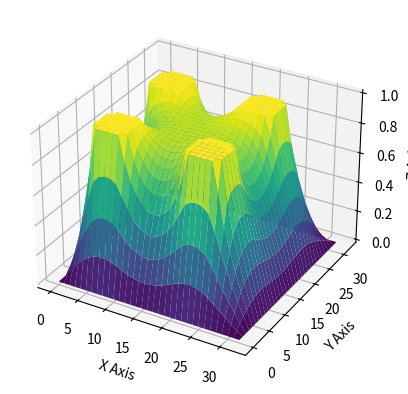

This figure's Python source:
import copy 
import matplotlib.pyplot as plt
#import numpy as np
import matplotlib as mpl


import tqdm
from tqdm import tqdm

import numpy as np


######################## TEST FUNCTION












##########################################################################################

def real_True(number): # turn complex number to negative
    if isinstance(number, int):
        return number
    elif isinstance(number, float):
        return number
    elif isinstance(number, complex):
        return -100

    
def int_True(number): # return int
    if isinstance(number, complex):
        return 0
    elif (number % 1==0):
        return -1
    else:
        return 0
    


def IBcboundary(i, j ,  x_len, y_len, d, r): # calculate boundary points for each i,j
    
    x = i * d
    y = j * d
    i_B1a_0= (x_len/2 - ( (r**2) - (y-y_len/2)**2 )**(1/2))/d
    i_B2b_0=(x_len/2 + ( (r**2) - (y-y_len/2)**2 )**(1/2))/d
    j_B1a_0=(y_len/2 - ( (r**2) - (x-x_len/2)**2 )**(1/2))/d
    j_B2b_0=(y_len/2 + ( (r**2) - (x-x_len/2)**2 )**(1/2))/d


    i_B1a= int(real_True(i_B1a_0)) 
    i_B2b=int(real_True(i_B2b_0)) +1 + int_True(i_B2b_0)
    j_B1a=int(real_True(j_B1a_0))
    j_B2b=int(real_True(j_B2b_0))+1 + int_True(j_B2b_0)



    return i_B1a, i_B2b, j_B1a, j_B2b
##########################################################################################




##########################################################################################

def IBcondiitionor(  i_B1a, i_B2b, j_B1a, j_B2b, j_max, i_max): # use each EP i,j to classify each EP
    GeneralP = [[0 for _ in range(0,j_max+1)] for _ in range(0,i_max+1)]
    P_xbl0 = copy.deepcopy(GeneralP)
    P_xbh0 = copy.deepcopy(GeneralP)
    P_ybl0 = copy.deepcopy(GeneralP)
    P_ybh0 = copy.deepcopy(GeneralP)


    C_xbl = copy.deepcopy(GeneralP)
    C_xbh = copy.deepcopy(GeneralP)
    C_ybl = copy.deepcopy(GeneralP)
    C_ybh = copy.deepcopy(GeneralP)

    C_edge = copy.deepcopy(GeneralP)

    C_xlyl = copy.deepcopy(GeneralP)
    C_xlyh = copy.deepcopy(GeneralP)
    C_xhyl = copy.deepcopy(GeneralP)
    C_xhyh = copy.deepcopy(GeneralP)

    

    a = 1
    b = 10
    c = 41
    d = 51


    for j in range(1,j_max):
        if i_B1a[j]>0:
            P_xbl0[j][i_B1a[j]] = a
        if i_B2b[j]>0:
            P_xbh0[j][i_B2b[j]] = b
    for i in range(1,i_max):
        if j_B1a[i]>0:
            P_ybl0[j_B1a[i]][i] = c
        if j_B2b[i]>0:
            P_ybh0[j_B2b[i]][i] = d

    for j in range(1,j_max):
        for i in range(1,i_max):
            if ((P_xbl0[j][i] + P_xbh0[j][i]==a+b) or (P_ybl0[j][i] + P_ybh0[j][i]==c+d)): # find out grid point just on the edge -->C_edge
                C_edge[j][i] = 1  

            if (P_xbl0[j][i] + P_ybl0[j][i] == a+c):     # find out where the edge cut x and y line, where x low y low -->C_xlyl
                C_xlyl[j][i] = 1 - C_edge[j][i]
            if (P_xbl0[j][i] + P_ybh0[j][i] == a+d):   # find out where the edge cut x and y line, where x low y high -->C_xlyh
                C_xlyh[j][i] = 1 - C_edge[j][i]
            if (P_xbh0[j][i] + P_ybl0[j][i] == b+c):   # find out where the edge cut x and y line, where x high y low -->C_xhyl
                C_xhyl[j][i] = 1 - C_edge[j][i]
            if (P_xbh0[j][i] + P_ybh0[j][i] == b+d):   # find out where the edge cut x and y line, where x high y high -->C_xhyh
                C_xhyh[j][i] = 1 - C_edge[j][i]
            
            special = C_edge[j][i] +  C_xlyl[j][i] + C_xlyh[j][i] + C_xhyl[j][i]  + C_xhyh[j][i]
        
    for j in range(1,j_max):
        for i in range(1,int(i_max/2)):

            C_xbl[j][i] = P_xbl0[j][i]//a - C_edge[j][i] -  C_xlyl[j][i] - C_xlyh[j][i] # find out where edge ONLY cut x low lines 
    
    for j in range(1,j_max):
        for i in range(int(i_max/2),i_max):

            C_xbh[j][i] = P_xbh0[j][i]//b - C_edge[j][i]  - C_xhyl[j][i] - C_xhyh[j][i] # find out where edge ONLY cut x high lines 

    for j in range(1,int(j_max/2)):
        for i in range(1,i_max):
            C_ybl[j][i] = P_ybl0[j][i]//c - C_edge[j][i] - C_xlyl[j][i]  - C_xhyl[j][i] # find out where edge ONLY cut y low lines

    for j in range(int(j_max/2),j_max):
        for i in range(1,i_max):
            C_ybh[j][i] = P_ybh0[j][i]//d - C_edge[j][i]  - C_xlyh[j][i]  - C_xhyh[j][i] # find out where edge ONLY cut y high lines 

    

    return C_xbl, C_xbh, C_ybl, C_ybh, C_edge, C_xlyl, C_xlyh, C_xhyl, C_xhyh
##########################################################################################








##########################################################################################
def Cinner_and_IBi(i_max, j_max, i_Bmin, i_Bmax, j_Bmin, j_Bmax, C_xbl, C_xbh, C_ybl, C_ybh, C_edge, C_xlyl, C_xlyh, C_xhyl, C_xhyh):

    C_total = copy.deepcopy(C_xbl)
    C_inner = copy.deepcopy(C_xbl)

    for j in range(0,j_Bmax+1):
        for i in range(0,i_Bmax+1):
            C_total[j][i] = C_xbl[j][i] + C_xbh[j][i] + C_ybl[j][i] + C_ybh[j][i] + C_edge[j][i] + C_xlyl[j][i] + C_xlyh[j][i] + C_xhyl[j][i] + C_xhyh[j][i]
            C_inner[j][i] = 1 - C_total[j][i]

    i_l = [0 for _ in range(0, j_max+1)]
    i_h = [0 for _ in range(0, j_max+1)]



    for j in range(0,j_Bmin):
        for i in range(0,i_max):
            C_inner[j][i] = 0

    for j in range(j_Bmax+1,j_max):
        for i in range(0,i_max):
            C_inner[j][i] = 0

    
    for j in range(j_Bmin,j_Bmax+1):
        for i in range(0,i_max+1):
            if C_total[j][i] == 1:
                i_l[j] = i
                break
            else: C_inner[j][i] -= 1
        for i in range(i_max,i_Bmin,-1):
            if C_total[j][i] == 1:
                i_h[j] = i
                break
            else: C_inner[j][i] -= 1

    for j in range(0,j_max+1):
        for i in range(0,i_max+1):
            if C_inner[j][i] < 0: C_inner[j][i] = 0
    
    return C_inner, C_total, i_l, i_h # C_total means the total inner boundary, while C_inner is the points in the inner boundary
##########################################################################################



def inner_boundary_generator(i_max, j_max, d, x_len, y_len, len, x_c, y_c, r, size):

    

    


    




    ######### define inner boundary limit
    i_Bmin = int((x_c-r)/d)
    i_Bmax = int((x_c+r)/d) +1 +  int_True((x_c+r)/d)
    j_Bmin = int((y_c-r)/d)
    j_Bmax = int((y_c+r)/d) +1 +  int_True((y_c+r)/d)


    ######### define inner boundary
    iline = [0 for _ in range(0,i_max+1)]
    jline = [0 for _ in range(0,j_max+1)]

    i_B1a = copy.deepcopy(iline)
    i_B2b = copy.deepcopy(iline)
    j_B1a = copy.deepcopy(jline)
    j_B2b = copy.deepcopy(jline)



    for j in range(j_Bmin,j_Bmax+1):
        for i in range(i_Bmin, i_Bmax+1):
            i_B1a[j], i_B2b[j], j_B1a[i], j_B2b[i] = IBcboundary(i, j ,  x_len, y_len, d, r)


    C_xbl, C_xbh, C_ybl, C_ybh, C_edge, C_xlyl, C_xlyh, C_xhyl, C_xhyh = IBcondiitionor(  i_B1a, i_B2b, j_B1a, j_B2b, j_max, i_max)

    C_inner, C_total, i_l, i_h = Cinner_and_IBi(i_max, j_max, i_Bmin, i_Bmax, j_Bmin, j_Bmax, \
                                                C_xbl, C_xbh, C_ybl, C_ybh, C_edge, C_xlyl, C_xlyh, C_xhyl, C_xhyh)    

    return  C_inner, C_total, i_l, i_h,\
         i_Bmin, i_Bmax, j_Bmin, j_Bmax,\
            C_xbl, C_xbh, C_ybl, C_ybh, C_edge, C_xlyl, C_xlyh, C_xhyl, C_xhyh \
            

def multiplyA(P, C_in):

    C_out = copy.deepcopy(P)

    for j in range(1, len(C_in)-1):
        for i in range(1,len(C_in)-1):
            C_out[j][i] += C_in[j][i]
            C_out[j][i+len(C_in)-1] += C_in[j][i]
            C_out[j+len(C_in)-1][i] += C_out[j][i]
            C_out[j+len(C_in)-1][i+len(C_in)-1] = C_in[j][i]
    return C_out


'''
def Large_transfer(F, P, n, j_max, i_max):

    for j in range(1,j_max):
        for i in range(1, i_max):
            P[j*n][i*n] = F[j][i]

    return P
'''

def Large_transfer(F, n, j_max, i_max):
    large_j_max = n * j_max
    large_i_max = n * i_max

    center_j_large = large_j_max // 2
    center_i_large = large_i_max // 2
    
    center_j_small = j_max // 2
    center_i_small = i_max // 2

    start_j = center_j_large - center_j_small - (0 if j_max % 2 else 1)
    start_i = center_i_large - center_i_small - (0 if i_max % 2 else 1)

    P = [[0 for _ in range(large_i_max)] for _ in range(large_j_max)]

    for j in range(j_max):
        for i in range(i_max):
            P[start_j + j][start_i + i] = F[j][i]

    return P












    








































    
##########################################################################################
def calculator_GSSOR(P_inputSOR, j_limlow, j_limhigh, i_limlow, i_limhigh , w): #Gauss Sadiel SOR method Pin-->Pout
    PgSOR = copy.deepcopy(P_inputSOR)
    for j in range(j_limlow, j_limhigh+1):
        for i in range(i_limlow, i_limhigh+1): 
            PgSOR[j][i] = \
                1/4 * (  PgSOR[j][i-1] + P_inputSOR[j][i+1] + PgSOR[j-1][i] + P_inputSOR[j+1][i] )*w + (1-w)*P_inputSOR[j][i]
    return PgSOR




def Point_Calculator_IBGSSOR(P, PgSOR, j, i, w, C_inner, C_total, C_xbl, C_xbh, C_ybl, C_ybh, C_edge, C_xlyl, C_xlyh, C_xhyl, C_xhyh):
    

    PgSOR[j][i] = \
        (1/4 * (  PgSOR[j][i-1] + P[j][i+1] + PgSOR[j-1][i] + P[j+1][i] )*w + (1-w)*P[j][i])*(1-C_inner[j][i]) \
        + C_inner[j][i] * 1
    
    return PgSOR[j][i]
##########################################################################################

##########################################################################################
def IB1_cal(a,b,c):
    P = (a*4/3+8/3+b+c)/6
    return P
##########################################################################################

##########################################################################################
def IB2_cal(a,b):
    P = (a+b)/6 + 2/3
    return P
##########################################################################################
    
        
    








##########################################################################################
def GSSOR_Solver(P_input, i_max, j_max,  w , \
                 C_inner, C_total, C_xbl, C_xbh, C_ybl, C_ybh, C_edge, C_xlyl, C_xlyh, C_xhyl, C_xhyh):

    # Solve for low GP
    P = copy.deepcopy(P_input)
    

    # Solve for EP + GP in middle
    PgSOR = copy.deepcopy(P)

    for j in range(1,j_max):
        for i in range(1, i_max):
            PgSOR[j][i] = Point_Calculator_IBGSSOR(P, PgSOR, j, i, w,\
                                               C_inner, C_total, C_xbl, C_xbh, C_ybl, C_ybh, C_edge, C_xlyl, C_xlyh, C_xhyl, C_xhyh)
        P = PgSOR

    

    return P




def TDMA(a, b, c, D):  # TDMA solver

		import copy
		Do = copy.deepcopy(D)
		ao = copy.deepcopy(a)
		bo = copy.deepcopy(b)
		co = copy.deepcopy(c)
		
		Lx = len(D) 
		co[1] = co[1] / bo[1]
		Do[1] = Do[1] / bo[1]
		for nx in range(2, Lx-1):
			bo[nx] -= co[nx - 1] * ao[nx]
			Do[nx] -= Do[nx - 1] * ao[nx]
			co[nx] = co[nx] / bo[nx]
			Do[nx] = Do[nx] / bo[nx]
		for nx in reversed(range(1, Lx-1)):
			Do[nx] -= co[nx] * Do[nx + 1]
		return Do



def LineSOR_Solver(P_input, i_max, j_max,  w , \
                 C_inner, C_total, C_xbl, C_xbh, C_ybl, C_ybh, C_edge, C_xlyl, C_xlyh, C_xhyl, C_xhyh, C_left , C_right, C_low, C_top):

    # Solve for low GP
    P = copy.deepcopy(P_input)
    

    # Solve for EP + GP in middle
    P_new = copy.deepcopy(P)

    #P_n = copy.deepcopy(P)

    D = copy.deepcopy(P)
    a = copy.deepcopy(P)
    b = copy.deepcopy(P)
    c = copy.deepcopy(P)


    
    for i in range(1,i_max):
        for j in range(1,j_max):
            D[j][i] = -(P[j-1][i] + P[j+1][i])*(1-C_inner[j][i]) +C_inner[j][i]- C_left[j][i] - C_right[j][i]               #*(1-C_inner[j][i]) \   x '''-2*P[j][i]'''
            #+ C_inner[j][i] * 1
            c[j][i] =(1- C_left[j][i])*(1-C_inner[j][i]) 
            a[j][i] = (1 - C_right[j][i])*(1-C_inner[j][i])
            b[j][i] = -4*(1-C_inner[j][i]) +C_inner[j][i]
    
    for j in range(1,j_max):
        P_n = TDMA(a[j],b[j],c[j],D[j])
        for i in range(1, i_max):
            P_new[j][i] = ((1-w)*P[j][i] + w*P_n[i])*(1-C_inner[j][i]) \
        + C_inner[j][i] * 1
            P[j][i] = P_new[j][i]

        

    return P
    
##########################################################################################


def Res(r,Pin,d,C_inner,i_max,j_max): #calcuate residual (Pin, source)-->Rout
    P = copy.deepcopy(Pin)
    rc = copy.deepcopy(r)
    for j in range(1,j_max):
        for i in range(1,i_max): 
            rc[j][i] = \
                ( P[j][i-1] + P[j][i+1] + P[j-1][i] + P[j+1][i] - 4*P[j][i] ) *(1-C_inner[j][i])#*(d**2)

    return rc

def Error(r_in, i_max, j_max): #calculate error Rin-->e out
    r = copy.deepcopy(r_in)
    e = 0
    for j in range(1,j_max):
        for i in range(1,i_max): 
            e += abs(r[j][i])   #**2
    return e



############


def eploting(   e1,   d,    Kmax     ):
    x = [0 for _ in range(0, Kmax+1)]
    for c in range(0,Kmax+1):
        x[c] = c
    plt.plot(x, e1, color = 'orangered', label = 'SOR Gauss-Seidel(w=1)')
    plt.legend()

    plt.yscale('log')
    plt.xlabel('k')
    plt.ylabel('Error')
    #plt.ylim(0,1)
    #plt.ylim(0,10**(-6))

    plt.title("k=%d"%Kmax)





    plt.show()




def Ploting3D(P):
    import matplotlib.pyplot as plt
    from mpl_toolkits.mplot3d import Axes3D
    import numpy as np

    # 直接使用您的 Python 列表格式数据
    data = P












    data_np = np.array(data)

    rows, cols = len(data), len(data[0])

    x = np.linspace(0, cols - 1, cols)
    y = np.linspace(0, rows - 1, rows)
    x, y = np.meshgrid(x, y)

   
    fig = plt.figure()
    ax = fig.add_subplot(111, projection='3d')

   
    ax.plot_surface(x, y, data_np, cmap='viridis')

 
    ax.set_xlabel('X Axis')
    ax.set_ylabel('Y Axis')
    ax.set_zlabel('Z Axis')

    
    plt.show()



 
        

##########################################################################################
##########################################################################################
##########################################################################################
##########################################################################################


def main():


    ########## input mathematical domain inforamtion
    x_len = y_len = len = 1
    r = 0.25


    
    


    ######### input numerical grid information
    size = 32


    d = len/size


    ######### create grid information
    i_max = int(x_len/d)  # i in [0,i_max]
    j_max = int(y_len/d)



    P = [[0 for _ in range(0,j_max+1)] for _ in range(0,i_max+1)]


    # for 0.5*0.5 general mesh


    size_A = size/2
    x_len_A = y_len_A = len_A= len/2

    d_A = d
    i_max_A = int(x_len_A/d_A)  # i in [0,i_max]
    j_max_A = int(y_len_A/d_A)


    r_A = r/2
    
    
    x_c_A = x_len_A/2
    y_c_A = y_len_A/2


    C_inner_A, C_total_A, i_l_A, i_h_A,\
         i_Bmin_A, i_Bmax_A, j_Bmin_A, j_Bmax_A,\
            C_xbl_A, C_xbh_A, C_ybl_A, C_ybh_A, C_edge_A, C_xlyl_A, C_xlyh_A, C_xhyl_A, C_xhyh_A \
            = inner_boundary_generator(i_max_A, j_max_A, d_A, x_len_A, y_len_A, len_A, x_c_A, y_c_A, r_A, size_A)
    

    #### B


    

    C_inner = multiplyA(P, C_inner_A)
    C_total = multiplyA(P, C_total_A)
    C_xbl = multiplyA(P, C_xbl_A)
    C_xbh = multiplyA(P, C_xbh_A)
    C_ybl = multiplyA(P, C_ybl_A)
    C_ybh = multiplyA(P, C_ybh_A)
    C_edge = multiplyA(P, C_edge_A)
    C_xlyl = multiplyA(P, C_xlyl_A)
    C_xlyh = multiplyA(P, C_xlyh_A)
    C_xhyl = multiplyA(P, C_xhyl_A)
    C_xhyh = multiplyA(P, C_xhyh_A)


    

    



    ################################# Large platform

    n = 1 # Large times





    P = [[0 for _ in range(0,n *j_max+1)] for _ in range(0,n* i_max+1)]

    Pin = copy.deepcopy(P)




    C_inner = Large_transfer(C_inner,  n, j_max, i_max)
    C_total = Large_transfer(C_total, n, j_max, i_max)
    C_xbl = Large_transfer(C_xbl, n, j_max, i_max)
    C_xbh = Large_transfer(C_xbh, n, j_max, i_max)
    C_ybl = Large_transfer(C_ybl, n, j_max, i_max)
    C_ybh = Large_transfer(C_ybh, n, j_max, i_max)
    C_edge = Large_transfer(C_edge, n, j_max, i_max)
    C_xlyl = Large_transfer(C_xlyl, n, j_max, i_max)
    C_xlyh = Large_transfer(C_xlyh, n, j_max, i_max)
    C_xhyl = Large_transfer(C_xhyl, n, j_max, i_max)
    C_xhyh = Large_transfer(C_xhyh, n, j_max, i_max)







    







    x_len= n*x_len
    y_len= n*y_len

    i_max = int(x_len/d)  # i in [0,i_max]
    j_max = int(y_len/d)





    C_left = copy.deepcopy(C_inner)
    C_right = copy.deepcopy(C_inner)
    C_low = copy.deepcopy(C_inner)
    C_top = copy.deepcopy(C_inner)
    



    for j in range(1, j_max-1):
        for i in range(1,i_max-1):
            C_left[j][i] = C_inner[j][i+1] - C_inner[j][i]
            if C_left[j][i]<0:C_left[j][i]=0
            C_right[j][i] = C_inner[j][i-1] - C_inner[j][i]
            if C_right[j][i]<0:C_right[j][i]=0
            C_low[j][i] = C_inner[j-1][i] - C_inner[j][i]
            if C_low[j][i]<0:C_low[j][i]=0
            C_top[j][i] = C_inner[j+1][i] - C_inner[j][i]
            if C_top[j][i]<0:C_top[j][i]=0



    
    
    


    import random
    for j in range(1,j_max):
        for i in range(1,i_max):
            P[j][i] = random.randint(-1,1)








    ##################################################### Iteration Part ###################################################################################

    w =1
    Kmax = 2000

    


    r1 = copy.deepcopy(P)
    e1 = [0 for _ in range(0,Kmax+1)]



    P_input = copy.deepcopy(P)
    

    for k in tqdm(range(0,Kmax+1)):


        P = LineSOR_Solver(P_input, i_max, j_max,  w , \
                 C_inner, C_total, C_xbl, C_xbh, C_ybl, C_ybh, C_edge, C_xlyl, C_xlyh, C_xhyl, C_xhyh, C_left , C_right, C_low, C_top)
        
        

        P_input = copy.deepcopy(P)

        r1 = Res(r1,P,d, C_inner, i_max,j_max)
        e1[k] = Error(r1, i_max, j_max)
        
    Ploting3D(P)



    #eploting(   e1,   d,    Kmax     )


    

    
    


    
    


    




























if __name__ == "__main__":
    main()
